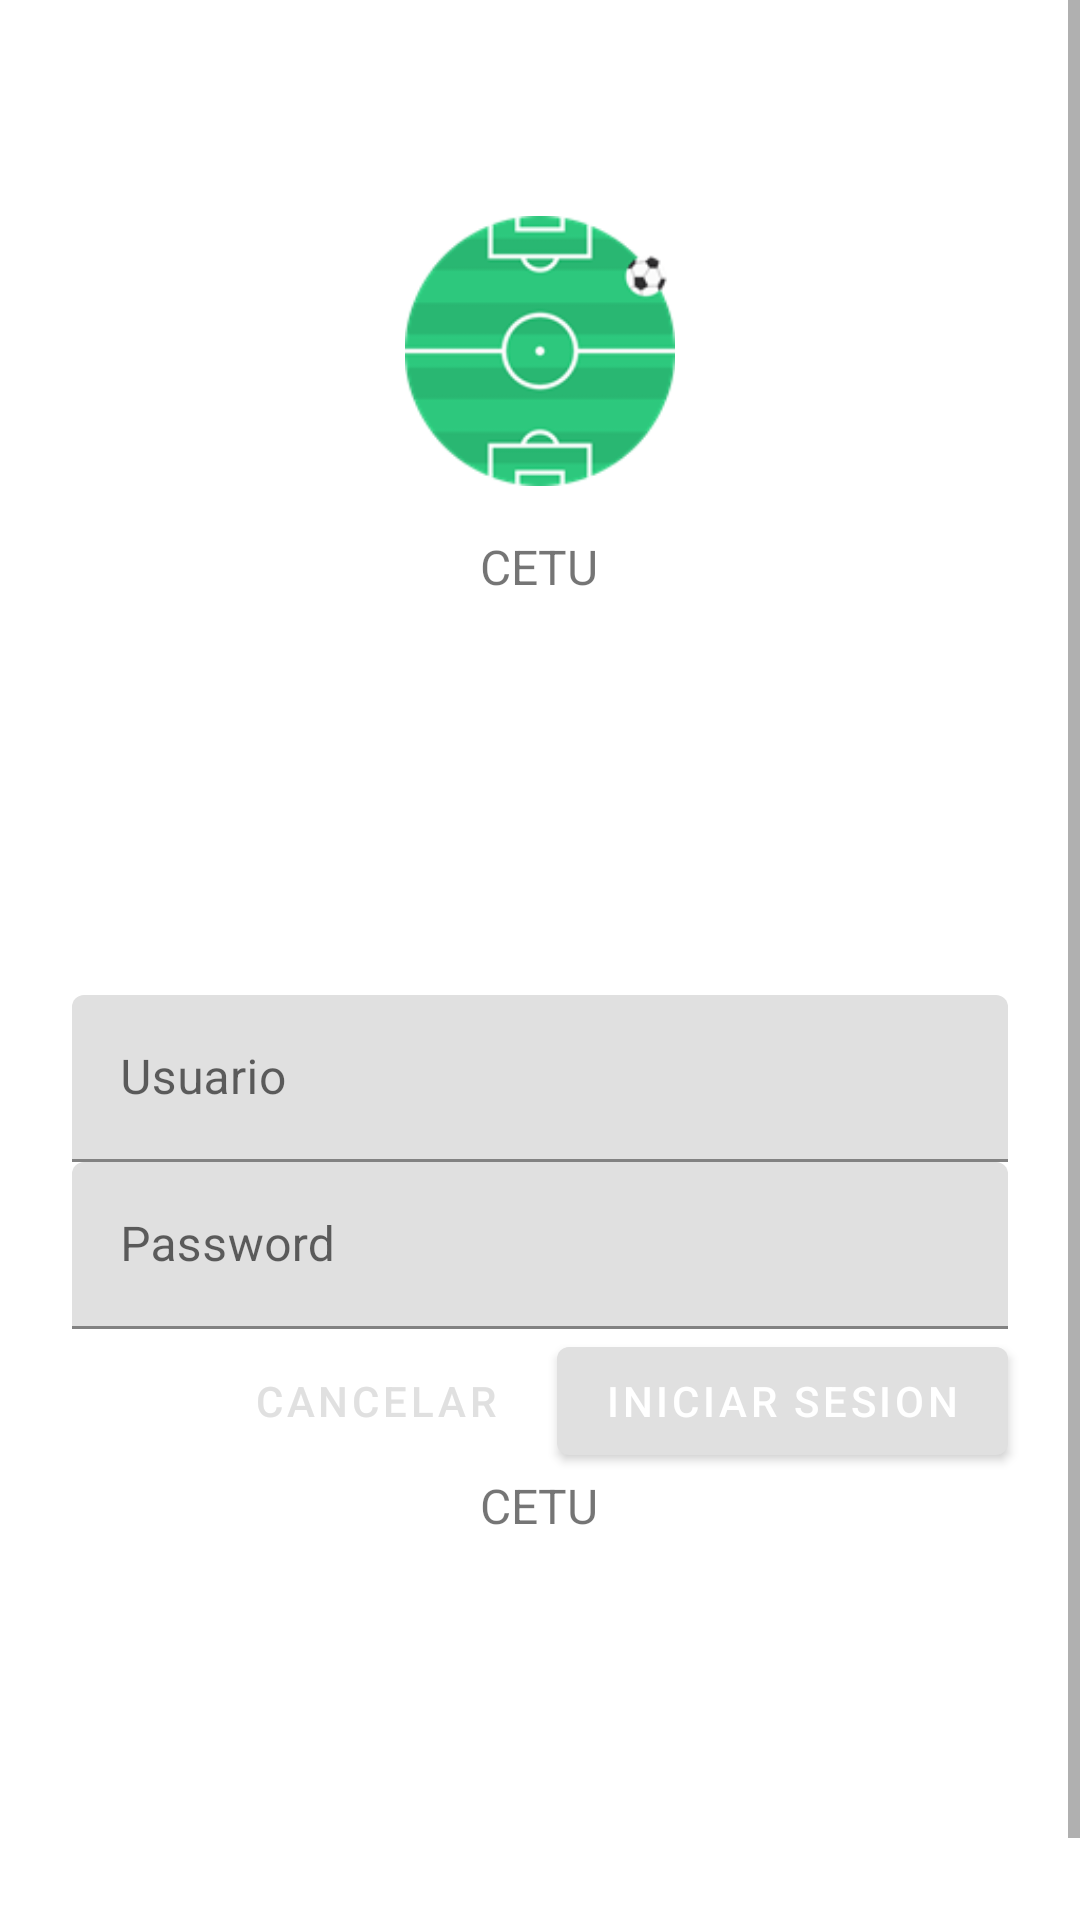

Write the Android layout XML for this screen, with the resource values it uses.
<!-- AndroidManifest.xml: application theme Theme.Cetu -->
<!-- res/layout/fragment_login.xml -->
<?xml version="1.0" encoding="utf-8"?>
<ScrollView xmlns:android="http://schemas.android.com/apk/res/android"
    xmlns:tools="http://schemas.android.com/tools"
    android:background="@color/loginPageBackground"
    android:layout_width="match_parent"
    android:layout_height="match_parent"
    tools:context=".LoginFragment">

    

    <LinearLayout
        android:layout_width="match_parent"
        android:layout_height="wrap_content"
        android:clipChildren="false"
        android:clipToPadding="false"
        android:orientation="vertical"
        android:padding="24dp"
        android:paddingTop="16dp">

        <ImageView
            android:layout_width="90dp"
            android:layout_height="90dp"
            android:layout_gravity="center_horizontal"
            android:layout_marginTop="48dp"
            android:layout_marginBottom="16dp"
            xmlns:app="http://schemas.android.com/apk/res-auto"
            app:srcCompat="@mipmap/track"
            />
        <TextView
            android:layout_width="wrap_content"
            android:layout_height="wrap_content"
            android:layout_gravity="center_horizontal"
            android:layout_marginBottom="132dp"
            android:text="@string/app_name"
            android:textAllCaps="true"
            android:textSize="16sp"/>

        <android.support.design.widget.TextInputLayout
            android:layout_width="match_parent"
            android:layout_height="wrap_content"
            android:hint="@string/login_hint_username"
            android:id="@+id/username_text_input">

            <android.support.design.widget.TextInputEditText
                android:id="@+id/username_edit_text"
                android:layout_width="match_parent"
                android:layout_height="wrap_content"
                android:inputType="text"
                android:maxLines="1"
                />

        </android.support.design.widget.TextInputLayout>

        <android.support.design.widget.TextInputLayout
            android:layout_width="match_parent"
            android:layout_height="wrap_content"
            android:id="@+id/password_text_input"
            android:hint="@string/login_hint_password">

            <android.support.design.widget.TextInputEditText
                android:id="@+id/password_edit_text"
                android:layout_width="match_parent"
                android:layout_height="wrap_content"
                android:inputType="textPassword"
                android:maxLines="1"
                />

        </android.support.design.widget.TextInputLayout>

        <RelativeLayout
            android:layout_width="match_parent"
            android:layout_height="wrap_content">

            <android.support.design.button.MaterialButton
                android:id="@+id/login_button"
                android:layout_width="wrap_content"
                android:layout_height="wrap_content"
                android:layout_alignParentEnd="true"
                android:layout_alignParentRight="true"
                android:text="@string/login_text_btn_log"

                />
            <android.support.design.button.MaterialButton
                android:id="@+id/cancel_button"
                style="@style/Widget.MaterialComponents.Button.TextButton"
                android:layout_width="wrap_content"
                android:layout_height="wrap_content"
                android:layout_marginEnd="12dp"
                android:layout_marginRight="12dp"
                android:layout_toStartOf="@id/login_button"
                android:layout_toLeftOf="@id/login_button"
                android:text="@string/login_text_btn_cancel"
                />


        </RelativeLayout>

        <TextView
            android:layout_width="wrap_content"
            android:layout_height="wrap_content"
            android:layout_gravity="center_horizontal"
            android:layout_marginBottom="132dp"
            android:text="@string/app_name"
            android:textAllCaps="true"
            android:textSize="16sp"
            android:id="@+id/show_user"/>

    </LinearLayout>

</ScrollView>
<!-- resources referenced by this layout -->
<resources>
  <color name="loginPageBackground">#FFFFFF</color>
  <!-- mipmap track: png bitmap (mipmap-hdpi, 7365 bytes) -->
  <string name="app_name">CETU</string>
  <string name="login_hint_password">Password</string>
  <string name="login_hint_username">Usuario</string>
  <string name="login_text_btn_cancel">Cancelar</string>
  <string name="login_text_btn_log">Iniciar sesion</string>
  <style name="Theme.Cetu" parent="Theme.MaterialComponents.Light.NoActionBar">
          
          <item name="colorPrimary">@color/colorPrimary</item>
          <item name="colorPrimaryDark">@color/colorPrimaryDark</item>
          <item name="colorAccent">@color/colorAccent</item>
      </style>
  <color name="colorPrimary">#E0E0E0</color>
  <color name="colorPrimaryDark">#DADCE0</color>
  <color name="colorAccent">#6200EE</color>
</resources>
